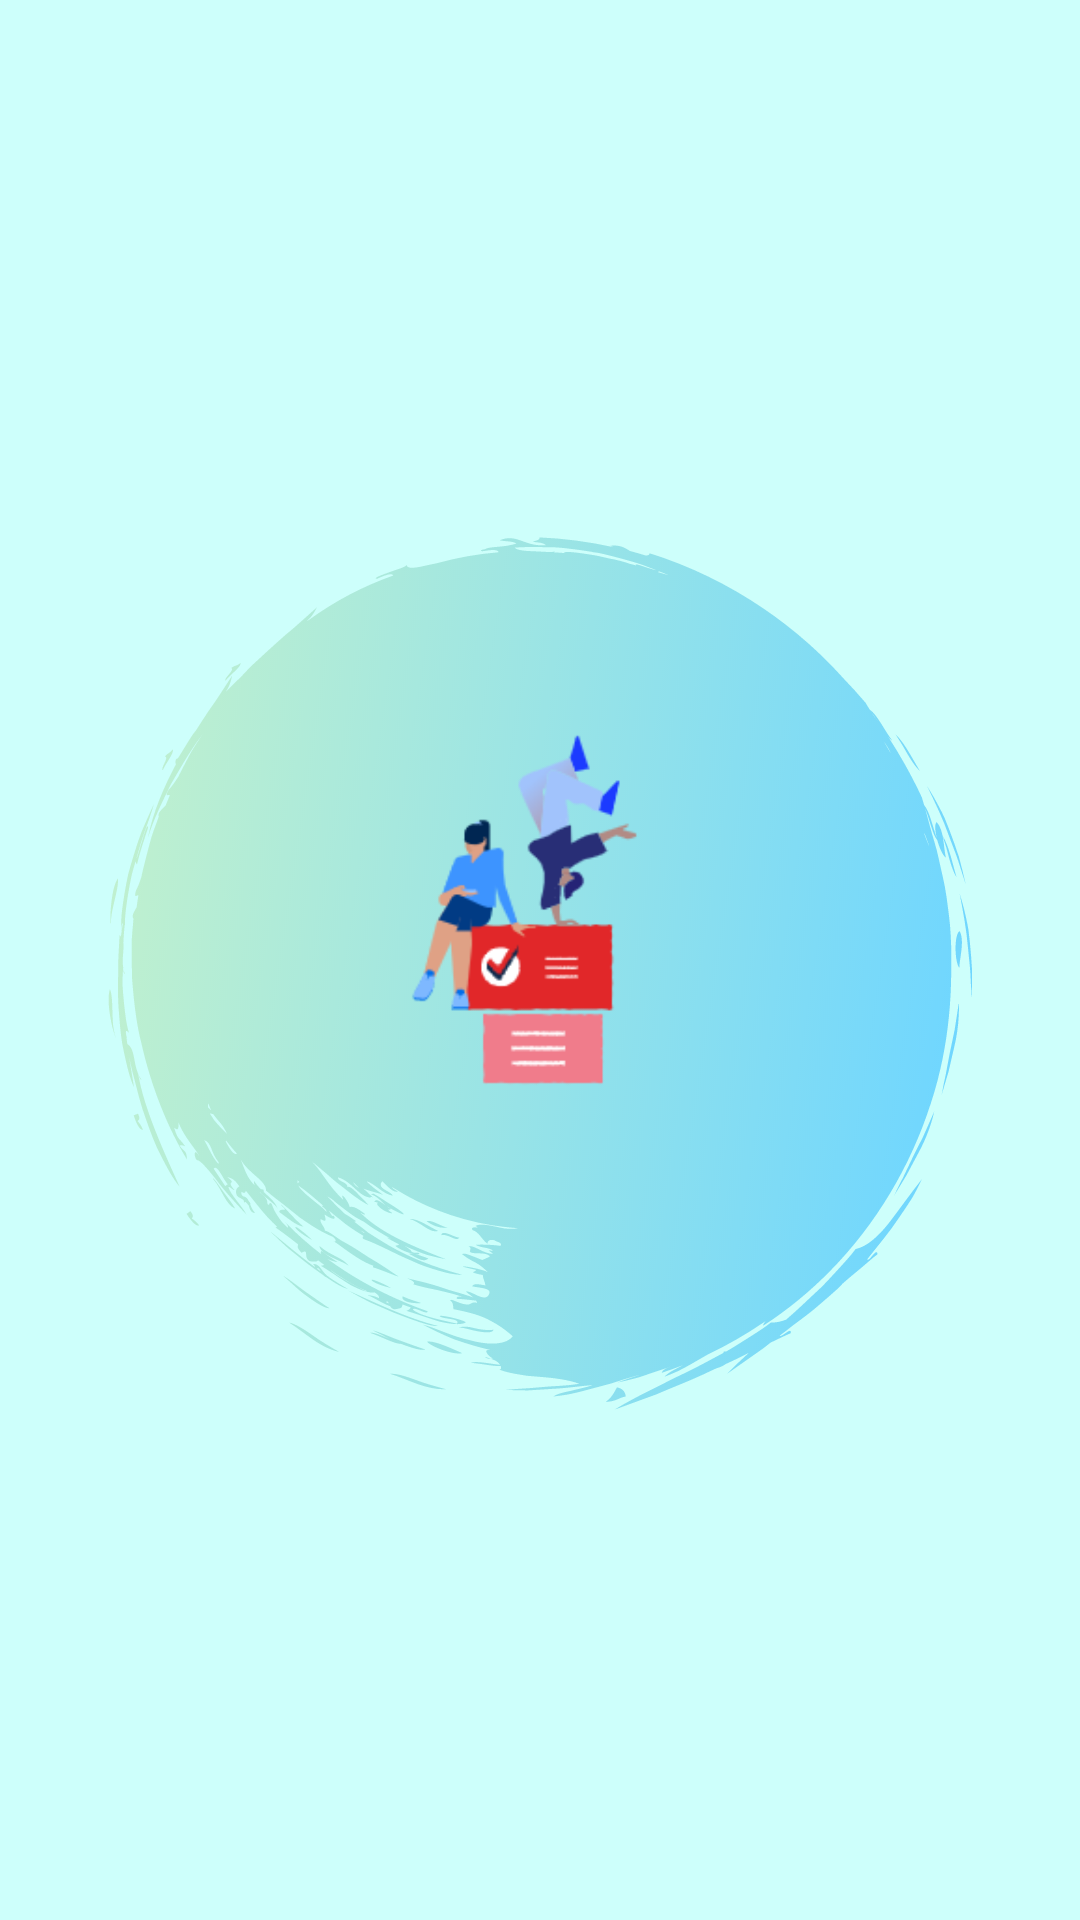

This screen was rendered from an Android layout file. Write that file and the resources it references.
<!-- AndroidManifest.xml: application theme Theme.Together -->
<!-- res/layout/activity_splash_screen.xml -->
<?xml version="1.0" encoding="utf-8"?>
<androidx.constraintlayout.widget.ConstraintLayout xmlns:android="http://schemas.android.com/apk/res/android"
    xmlns:app="http://schemas.android.com/apk/res-auto"
    xmlns:tools="http://schemas.android.com/tools"
    android:layout_width="match_parent"
    android:layout_height="match_parent"
    android:background="@drawable/bg7"
    tools:context=".Splash_screenActivity">

    <ImageView
        android:id="@+id/logo_image"
        android:layout_width="179dp"
        android:layout_height="178dp"
        app:layout_constraintBottom_toBottomOf="parent"
        app:layout_constraintEnd_toEndOf="parent"
        app:layout_constraintStart_toStartOf="parent"
        app:layout_constraintTop_toTopOf="parent"
        app:layout_constraintVertical_bias="0.482"
        app:srcCompat="@drawable/logo1" />
</androidx.constraintlayout.widget.ConstraintLayout>
<!-- resources referenced by this layout -->
<resources>
  <!-- drawable bg7: png bitmap (drawable, 265168 bytes) -->
  <!-- drawable logo1: png bitmap (drawable, 208188 bytes) -->
  <style name="Theme.Together" parent="Theme.MaterialComponents.Light.NoActionBar">
          
          <item name="colorPrimary">@color/purple_500</item>
          <item name="colorPrimaryVariant">@color/purple_700</item>
          <item name="colorOnPrimary">@color/white</item>
          
          <item name="colorSecondary">@color/teal_200</item>
          <item name="colorSecondaryVariant">@color/teal_700</item>
          <item name="colorOnSecondary">@color/black</item>
          
          <item name="android:statusBarColor" tools:targetApi="l">@android:color/transparent</item>
          
          <item name="bottomSheetDialogTheme">@style/AppBottomSheetDialogTheme</item>
      </style>
  <color name="purple_500">#FF6200EE</color>
  <color name="purple_700">#FF3700B3</color>
  <color name="white">#FFFFFFFF</color>
  <color name="teal_200">#FF03DAC5</color>
  <color name="teal_700">#FF018786</color>
  <color name="black">#FF000000</color>
  <style name="AppBottomSheetDialogTheme" parent="Theme.Design.Light.BottomSheetDialog">
          <item name="bottomSheetStyle">@style/AppModalStyle</item>
      </style>
  <style name="AppModalStyle" parent="Widget.Design.BottomSheet.Modal">
          <item name="android:background">@drawable/input</item>
      </style>
  <!-- drawable input (drawable) -->
  <?xml version="1.0" encoding="utf-8"?>
  <shape xmlns:android="http://schemas.android.com/apk/res/android">
  
      <solid android:color="@color/white"/>
      <stroke android:color="@color/toolbar_color" android:width="2dp"/>
  
      <corners android:radius="30dp" />
  
  
  
  
  </shape>
  <color name="toolbar_color">#575fcf</color>
</resources>
